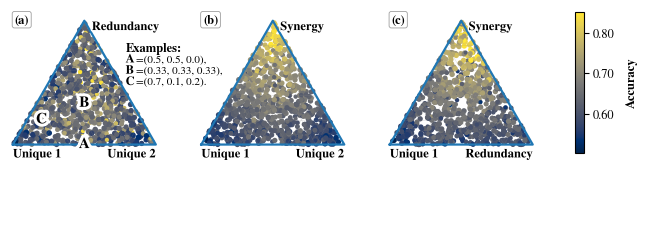

Python code for this plot:
import numpy as np
import matplotlib
matplotlib.use("Agg")
import matplotlib.pyplot as plt
from matplotlib.colors import Normalize
from matplotlib.ticker import FormatStrFormatter
import matplotlib.patheffects as pe

SQRT3_2 = np.sqrt(3) / 2
EPS = 1e-12

plt.rcParams.update({
    "font.family": "serif",
    "font.serif": ["Times New Roman", "Times", "STIXGeneral", "DejaVu Serif"],
    "mathtext.fontset": "stix",
    "font.size": 9,
    "pdf.fonttype": 42,
    "ps.fonttype": 42,
})

def ternary_xy(a, b, c):
    x = b + 0.5 * c
    y = SQRT3_2 * c
    return x, y

def draw_triangle(ax, left, right, top, grid_levels=(0.2, 0.4, 0.6, 0.8)):
    tri = np.array([[0, 0], [1, 0], [0.5, SQRT3_2], [0, 0]])
    ax.plot(tri[:, 0], tri[:, 1], lw=1.6)

    # subtle grid
    for t in grid_levels:
        x1, y1 = ternary_xy(1 - t, 0, t); x2, y2 = ternary_xy(0, 1 - t, t)
        ax.plot([x1, x2], [y1, y2], lw=0.5, alpha=0.22, color="0.55")
        x1, y1 = ternary_xy(t, 1 - t, 0); x2, y2 = ternary_xy(t, 0, 1 - t)
        ax.plot([x1, x2], [y1, y2], lw=0.5, alpha=0.22, color="0.55")
        x1, y1 = ternary_xy(1 - t, t, 0); x2, y2 = ternary_xy(0, t, 1 - t)
        ax.plot([x1, x2], [y1, y2], lw=0.5, alpha=0.22, color="0.55")

    # vertex labels INSIDE corners (prevents cross-panel collisions)
    outline = [pe.withStroke(linewidth=2, foreground="white")]
    kw = dict(fontweight="semibold", path_effects=outline)

    ax.text(0.02, -0.03, left,  transform=ax.transAxes, ha="left",  va="bottom", **kw)
    ax.text(0.98, -0.03, right, transform=ax.transAxes, ha="right", va="bottom", **kw)
    ax.text(0.55, 0.92, top,   transform=ax.transAxes, ha="left", va="top", **kw)

    ax.set_aspect("equal", "box")
    ax.set_xlim(-0.02, 1.02)
    ax.set_ylim(-0.08, SQRT3_2 + 0.08)
    ax.set_axis_off()

def educational_accuracy(U1, U2, Syn, Red, seed=2):
    rng = np.random.default_rng(seed)
    uniq = U1 + U2
    imbalance = np.abs(U1 - U2) / (uniq + EPS)
    red_sweet = np.exp(-((Red - 0.20) ** 2) / (2 * 0.12 ** 2))
    acc = (
        0.55 + 0.32 * Syn + 0.08 * Red + 0.05 * red_sweet
        - 0.06 * (imbalance ** 2)
        + rng.normal(0, 0.02, size=len(U1))
    )
    return np.clip(acc, 0.45, 0.95)

def size_from_keep(keep, smin=7, smax=16):
    return smin + (smax - smin) * np.clip(keep, 0, 1)

# ----------------------------
# Demo data (replace with your real arrays)
# ----------------------------
rng = np.random.default_rng(0)
N = 900
P = rng.dirichlet([1, 1, 1, 1], size=N)
U1, U2, Syn, Red = P[:, 0], P[:, 1], P[:, 2], P[:, 3]
acc = educational_accuracy(U1, U2, Syn, Red, seed=2)  # replace with real accuracy if you have it

# Projections
keep1 = U1 + U2 + Red   # (Unique1, Unique2, Redundancy)
x1, y1 = ternary_xy(U1/(keep1+EPS), U2/(keep1+EPS), Red/(keep1+EPS))

keep2 = U1 + U2 + Syn   # (Unique1, Unique2, Synergy)
x2, y2 = ternary_xy(U1/(keep2+EPS), U2/(keep2+EPS), Syn/(keep2+EPS))

keep3 = U1 + Red + Syn  # (Unique1, Redundancy, Synergy)
x3, y3 = ternary_xy(U1/(keep3+EPS), Red/(keep3+EPS), Syn/(keep3+EPS))

# ----------------------------
# Layout: triangles row + caption row; dedicated colorbar column
# ----------------------------
fig = plt.figure(figsize=(7.4, 3.05))
gs = fig.add_gridspec(
    2, 4,
    height_ratios=[1.0, 0.14],
    width_ratios=[1, 1, 1, 0.055],   # slightly wider bar column
    wspace=0.35, hspace=0.05
)

axes = [fig.add_subplot(gs[0, i]) for i in range(3)]
cax = fig.add_subplot(gs[0, 3])
txtax = fig.add_subplot(gs[1, 0:3])
txtax.axis("off")

# Triangles
draw_triangle(axes[0], "Unique 1", "Unique 2", "Redundancy")
draw_triangle(axes[1], "Unique 1", "Unique 2", "Synergy")
draw_triangle(axes[2], "Unique 1", "Redundancy", "Synergy")

# Panel tags only
for ax, lab in zip(axes, ["(a)", "(b)", "(c)"]):
    ax.text(0.03, 0.97, lab, transform=ax.transAxes,
            ha="left", va="top", fontweight="semibold",
            bbox=dict(boxstyle="round,pad=0.18", fc="white", ec="0.6", lw=0.6, alpha=0.95))

norm = Normalize(vmin=float(acc.min()), vmax=float(acc.max()))
scatter_kw = dict(cmap="cividis", norm=norm, edgecolors="none", rasterized=True)

sc0 = axes[0].scatter(x1, y1, c=acc, s=size_from_keep(keep1), **scatter_kw)
sc1 = axes[1].scatter(x2, y2, c=acc, s=size_from_keep(keep2), **scatter_kw)
sc2 = axes[2].scatter(x3, y3, c=acc, s=size_from_keep(keep3), **scatter_kw)

# A/B/C letters only (no circles), with strong white halo
examples = {
    "A": (0.50, 0.50, 0.00),
    "B": (1/3, 1/3, 1/3),
    "C": (0.70, 0.10, 0.20),
}
for tag, (a, b, c) in examples.items():
    ex, ey = ternary_xy(a, b, c)
    axes[0].text(
        ex, ey, tag,
        ha="center", va="center",
        fontsize=11, fontweight="bold",
        color="black",
        path_effects=[pe.withStroke(linewidth=4.5, foreground="white")],
        zorder=10
    )

# Bottom row text (kept clean; remove if you want ultra-minimal)
# txtax.text(
#     0.0, 0.65,
#     "Examples in (a) are (Unique 1, Unique 2, Redundancy): "
#     "A=(0.50,0.50,0.00),  B=(0.33,0.33,0.33),  C=(0.70,0.10,0.20).",
#     ha="left", va="center", fontsize=8
# )
# txtax.text(
#     0.0, 0.10,
#     "Marker size ∝ sum of shown components (larger = less mass in the omitted component).",
#     ha="left", va="center", fontsize=8
# )

# Create the same path effect used in the figure
outline = [pe.withStroke(linewidth=2, foreground="white")]

# Base text for the caption
# txtax.text(
#     0.0, 0.65,
#     "Examples in (a) are (Unique 1, Unique 2, Redundancy):",
#     ha="left", va="center", fontsize=8
# )

# Coordinates for the specific labels (offset to the right of the base text)
# Adjust the x-coordinates (0.42, 0.58, 0.76) based on your final figure width
label_y = 4.8
label_x = 0.22
txtax.text(label_x+0.0, label_y+1.2, "Examples:", fontweight="bold", fontsize=9, ha="left", va="center")
txtax.text(label_x+0.0, label_y+0.8, "A", fontweight="bold", fontsize=9, path_effects=outline, ha="left", va="center")
txtax.text(label_x+0.02, label_y+0.8, "=(0.5, 0.5, 0.0),", ha="left", va="center", fontsize=8)

txtax.text(label_x+0.0, label_y+0.4, "B", fontweight="bold", fontsize=9, path_effects=outline, ha="left", va="center")
txtax.text(label_x+0.02, label_y+0.4, "=(0.33, 0.33, 0.33),", ha="left", va="center", fontsize=8)

txtax.text(label_x+0.0, label_y, "C", fontweight="bold", fontsize=9, path_effects=outline, ha="left", va="center")
txtax.text(label_x+0.02, label_y, "=(0.7, 0.1, 0.2).", ha="left", va="center", fontsize=8)

# txtax.text(
#     0.0, 0.15,
#     "Marker size ∝ sum of shown components (larger = less mass in the omitted component).",
#     ha="left", va="center", fontsize=8
# )


# Colorbar: dedicated axis => right position + same height as triangles
pos = cax.get_position()
# Shift 'bottom' up and reduce 'height'
new_pos = [pos.x0, pos.y0 + 0.1, pos.width, pos.height * 0.7]
cax.set_position(new_pos)
cb = fig.colorbar(sc2, cax=cax, shrink=0.5)
cb.set_label("Accuracy", rotation=90, labelpad=8, fontweight="semibold")
cb.formatter = FormatStrFormatter("%.2f")
cb.update_ticks()

# plt.savefig("pid_icml_ternary_triplet_final.pdf", bbox_inches="tight", pad_inches=0.01)
plt.savefig("pid_icml_ternary_triplet_final.png", dpi=600, bbox_inches="tight", pad_inches=0.01)
plt.close(fig)
